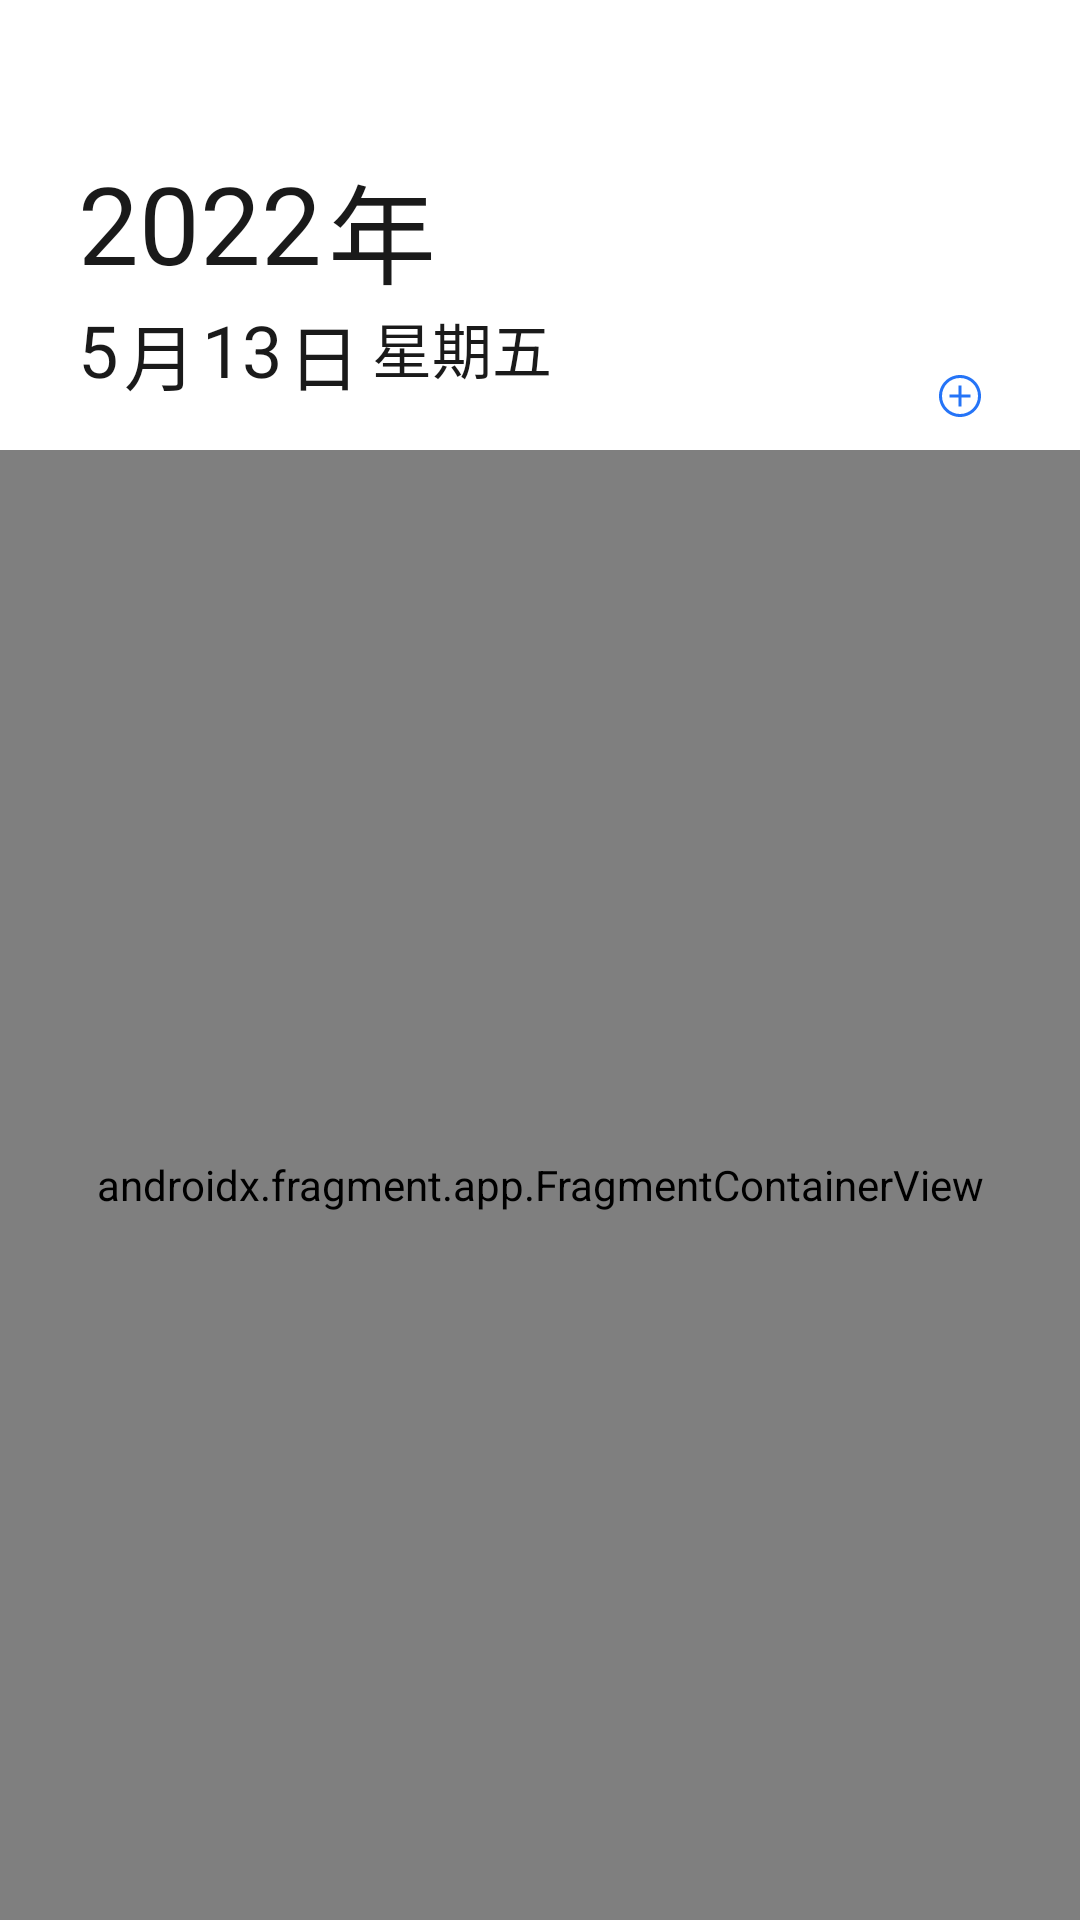

This screen was rendered from an Android layout file. Write that file and the resources it references.
<!-- AndroidManifest.xml: application theme Theme.USTCSchedule -->
<!-- res/layout/fragment_deadline.xml -->
<?xml version="1.0" encoding="utf-8"?>
<androidx.constraintlayout.widget.ConstraintLayout xmlns:android="http://schemas.android.com/apk/res/android"
    xmlns:app="http://schemas.android.com/apk/res-auto"
    android:layout_width="match_parent"
    android:layout_height="match_parent"
    android:orientation="vertical">

    <include
        layout="@layout/top_fragment" />

    <ImageButton
        android:id="@+id/add_events"
        android:layout_width="wrap_content"
        android:layout_height="wrap_content"
        android:background="@drawable/ic_add"
        android:backgroundTint="@color/button"
        android:layout_marginTop="150dp"
        android:layout_marginEnd="32dp"
        android:layout_marginBottom="10dp"
        app:layout_constraintBottom_toTopOf="@id/week_list_container"
        app:layout_constraintEnd_toEndOf="parent"
        android:contentDescription="@string/add_event" />

    
    <androidx.fragment.app.FragmentContainerView
        android:id="@+id/week_list_container"
        android:layout_width="match_parent"
        android:layout_height="match_parent"
        android:layout_marginTop="150dp"
        app:layout_constraintBottom_toBottomOf="parent"
        app:layout_constraintEnd_toEndOf="parent"
        app:layout_constraintHorizontal_bias="0.0"
        app:layout_constraintStart_toStartOf="parent"
        app:layout_constraintTop_toTopOf="parent"
        android:name="com.edu.ustc.ustcschedule.fragment.DeadlineListFragment" />


</androidx.constraintlayout.widget.ConstraintLayout>
<!-- res/layout/top_fragment.xml (included above) -->
<?xml version="1.0" encoding="utf-8"?>
<merge xmlns:android="http://schemas.android.com/apk/res/android"
    xmlns:tools="http://schemas.android.com/tools"
    xmlns:app="http://schemas.android.com/apk/res-auto"
    android:layout_width="match_parent"
    android:layout_height="wrap_content"
    android:background="@color/white" >

    <TextView
        android:id="@+id/text_current_year"
        android:layout_width="wrap_content"
        android:layout_height="wrap_content"
        android:layout_marginStart="26dp"
        android:layout_marginTop="50dp"
        android:lineSpacingExtra="8sp"
        android:text="2022"
        android:textColor="@color/text_deep"
        android:textAlignment="textStart"
        android:textSize="36sp"
        app:layout_constraintStart_toStartOf="parent"
        app:layout_constraintTop_toTopOf="parent"/>

    <TextView
        android:id="@+id/text_year"
        android:layout_width="wrap_content"
        android:layout_height="wrap_content"
        android:layout_marginStart="2dp"
        android:layout_marginTop="50dp"
        android:lineSpacingExtra="8sp"
        android:text="@string/year"
        android:textColor="@color/text_deep"
        android:textAlignment="textStart"
        android:textSize="36sp"
        app:layout_constraintStart_toEndOf="@id/text_current_year"
        app:layout_constraintTop_toTopOf="parent"/>

    <TextView
        android:id="@+id/text_current_month"
        android:layout_width="wrap_content"
        android:layout_height="wrap_content"
        android:layout_marginTop="2dp"
        android:lineSpacingExtra="4sp"
        android:text="5"
        android:textColor="@color/text_deep"
        android:textAlignment="textStart"
        android:textSize="24sp"
        app:layout_constraintTop_toBottomOf="@id/text_current_year"
        app:layout_constraintStart_toStartOf="@id/text_current_year"/>

    <TextView
        android:id="@+id/text_month"
        android:layout_width="wrap_content"
        android:layout_height="wrap_content"
        android:layout_marginTop="2dp"
        android:layout_marginStart="2dp"
        android:lineSpacingExtra="4sp"
        android:text="@string/month"
        android:textColor="@color/text_deep"
        android:textAlignment="textStart"
        android:textSize="24sp"
        app:layout_constraintTop_toBottomOf="@id/text_current_year"
        app:layout_constraintStart_toEndOf="@id/text_current_month"/>

    <TextView
        android:id="@+id/text_current_day"
        android:layout_width="wrap_content"
        android:layout_height="wrap_content"
        android:layout_marginTop="2dp"
        android:layout_marginStart="2dp"
        android:lineSpacingExtra="4sp"
        android:text="13"
        android:textColor="@color/text_deep"
        android:textAlignment="textStart"
        android:textSize="24sp"
        app:layout_constraintTop_toBottomOf="@id/text_current_year"
        app:layout_constraintStart_toEndOf="@id/text_month"/>

    <TextView
        android:id="@+id/text_day"
        android:layout_width="wrap_content"
        android:layout_height="wrap_content"
        android:layout_marginTop="2dp"
        android:layout_marginStart="2dp"
        android:lineSpacingExtra="4sp"
        android:text="@string/day"
        android:textColor="@color/text_deep"
        android:textAlignment="textStart"
        android:textSize="24sp"
        app:layout_constraintTop_toBottomOf="@id/text_current_year"
        app:layout_constraintStart_toEndOf="@id/text_current_day"/>


    <TextView
        android:id="@+id/text_week"
        android:layout_width="wrap_content"
        android:layout_height="wrap_content"

        android:layout_marginStart="4dp"
        android:layout_marginBottom="2dp"
        android:lineSpacingExtra="8sp"
        android:text="@string/week"
        android:textColor="@color/text_deep"
        android:textAlignment="textStart"
        android:textSize="20sp"
        app:layout_constraintBottom_toBottomOf="@id/text_current_month"
        app:layout_constraintStart_toEndOf="@id/text_day"/>


    <TextView
        android:id="@+id/text_current_week"
        android:layout_width="wrap_content"
        android:layout_height="wrap_content"
        android:layout_marginBottom="2dp"
        android:lineSpacingExtra="8sp"
        android:text="五"
        android:textColor="@color/text_deep"
        android:textAlignment="textStart"
        android:textSize="20sp"
        app:layout_constraintBottom_toBottomOf="@id/text_current_month"
        app:layout_constraintStart_toEndOf="@id/text_week"/>

    <Button
        android:id="@+id/side_bar"
        android:layout_width="20dp"
        android:layout_height="12dp"
        android:layout_marginEnd="40dp"
        android:layout_marginTop="40dp"
        android:background="@drawable/ic_side"
        android:backgroundTint="@color/button"
        app:layout_constraintTop_toTopOf="parent"
        app:layout_constraintEnd_toEndOf="parent" />

</merge>
<!-- resources referenced by this layout -->
<resources>
  <color name="back_white">#E5FFFFFF</color>
  <color name="button">#E50C64F6</color>
  <color name="text_deep">#E5000000</color>
  <color name="white">#FFFFFFFF</color>
  <!-- drawable ic_add (drawable) -->
  <vector xmlns:android="http://schemas.android.com/apk/res/android"
      android:width="16dp"
      android:height="16dp"
      android:viewportWidth="16"
      android:viewportHeight="16">
    <path
        android:pathData="M15,8C15,11.866 11.866,15 8,15C4.134,15 1,11.866 1,8C1,4.134 4.134,1 8,1C11.866,1 15,4.134 15,8ZM2,8C2,11.314 4.686,14 8,14C11.314,14 14,11.314 14,8C14,4.686 11.314,2 8,2C4.686,2 2,4.686 2,8ZM4.5,8.5L7.5,8.5L7.5,11.5L8.5,11.5L8.5,8.5L11.5,8.5L11.5,7.5L8.5,7.5L8.5,4.5L7.5,4.5L7.5,7.5L4.5,7.5L4.5,8.5Z"
        android:fillColor="@color/black"
        android:fillAlpha="1"
        android:fillType="evenOdd"/>
  </vector>
  <string name="add_event">加入事件</string>
  <string name="day">日</string>
  <string name="month">月</string>
  <string name="week">星期</string>
  <string name="year">年</string>
  <style name="Theme.USTCSchedule" parent="Theme.MaterialComponents.DayNight.NoActionBar">
          
          <item name="colorPrimary">@color/blue</item>
          <item name="colorPrimaryVariant">@color/normal</item>
          <item name="colorOnPrimary">@color/text_deep</item>
          
          <item name="colorSecondary">@color/blue_200</item>
          <item name="colorSecondaryVariant">@color/blue_700</item>
          <item name="colorOnSecondary">@color/black</item>
          
          <item name="android:statusBarColor">@color/text_light</item>
          
          <item name="android:textColorPrimary">@color/text_deep</item>
          <item name="android:textColorSecondary">@color/normal</item>
          <item name="android:textColorTertiary">@color/text_light</item>
          <item name="android:colorAccent">@color/button</item>
          <item name="android:navigationBarColor">@color/div_line</item>
          <item name="android:windowBackground">@color/white</item>
          <item name="backgroundColor">@color/back_white</item>
          <item name="android:listDivider">@color/div_line</item>
      </style>
  <color name="black">#FF000000</color>
  <color name="blue">#FF2C7AEE</color>
  <color name="normal">#99000000</color>
  <color name="blue_200">#FF96BBF8</color>
  <color name="blue_700">#FF0C64F6</color>
  <color name="text_light">#FF9E9E9E</color>
  <color name="div_line">#FFEEEEEE</color>
</resources>
